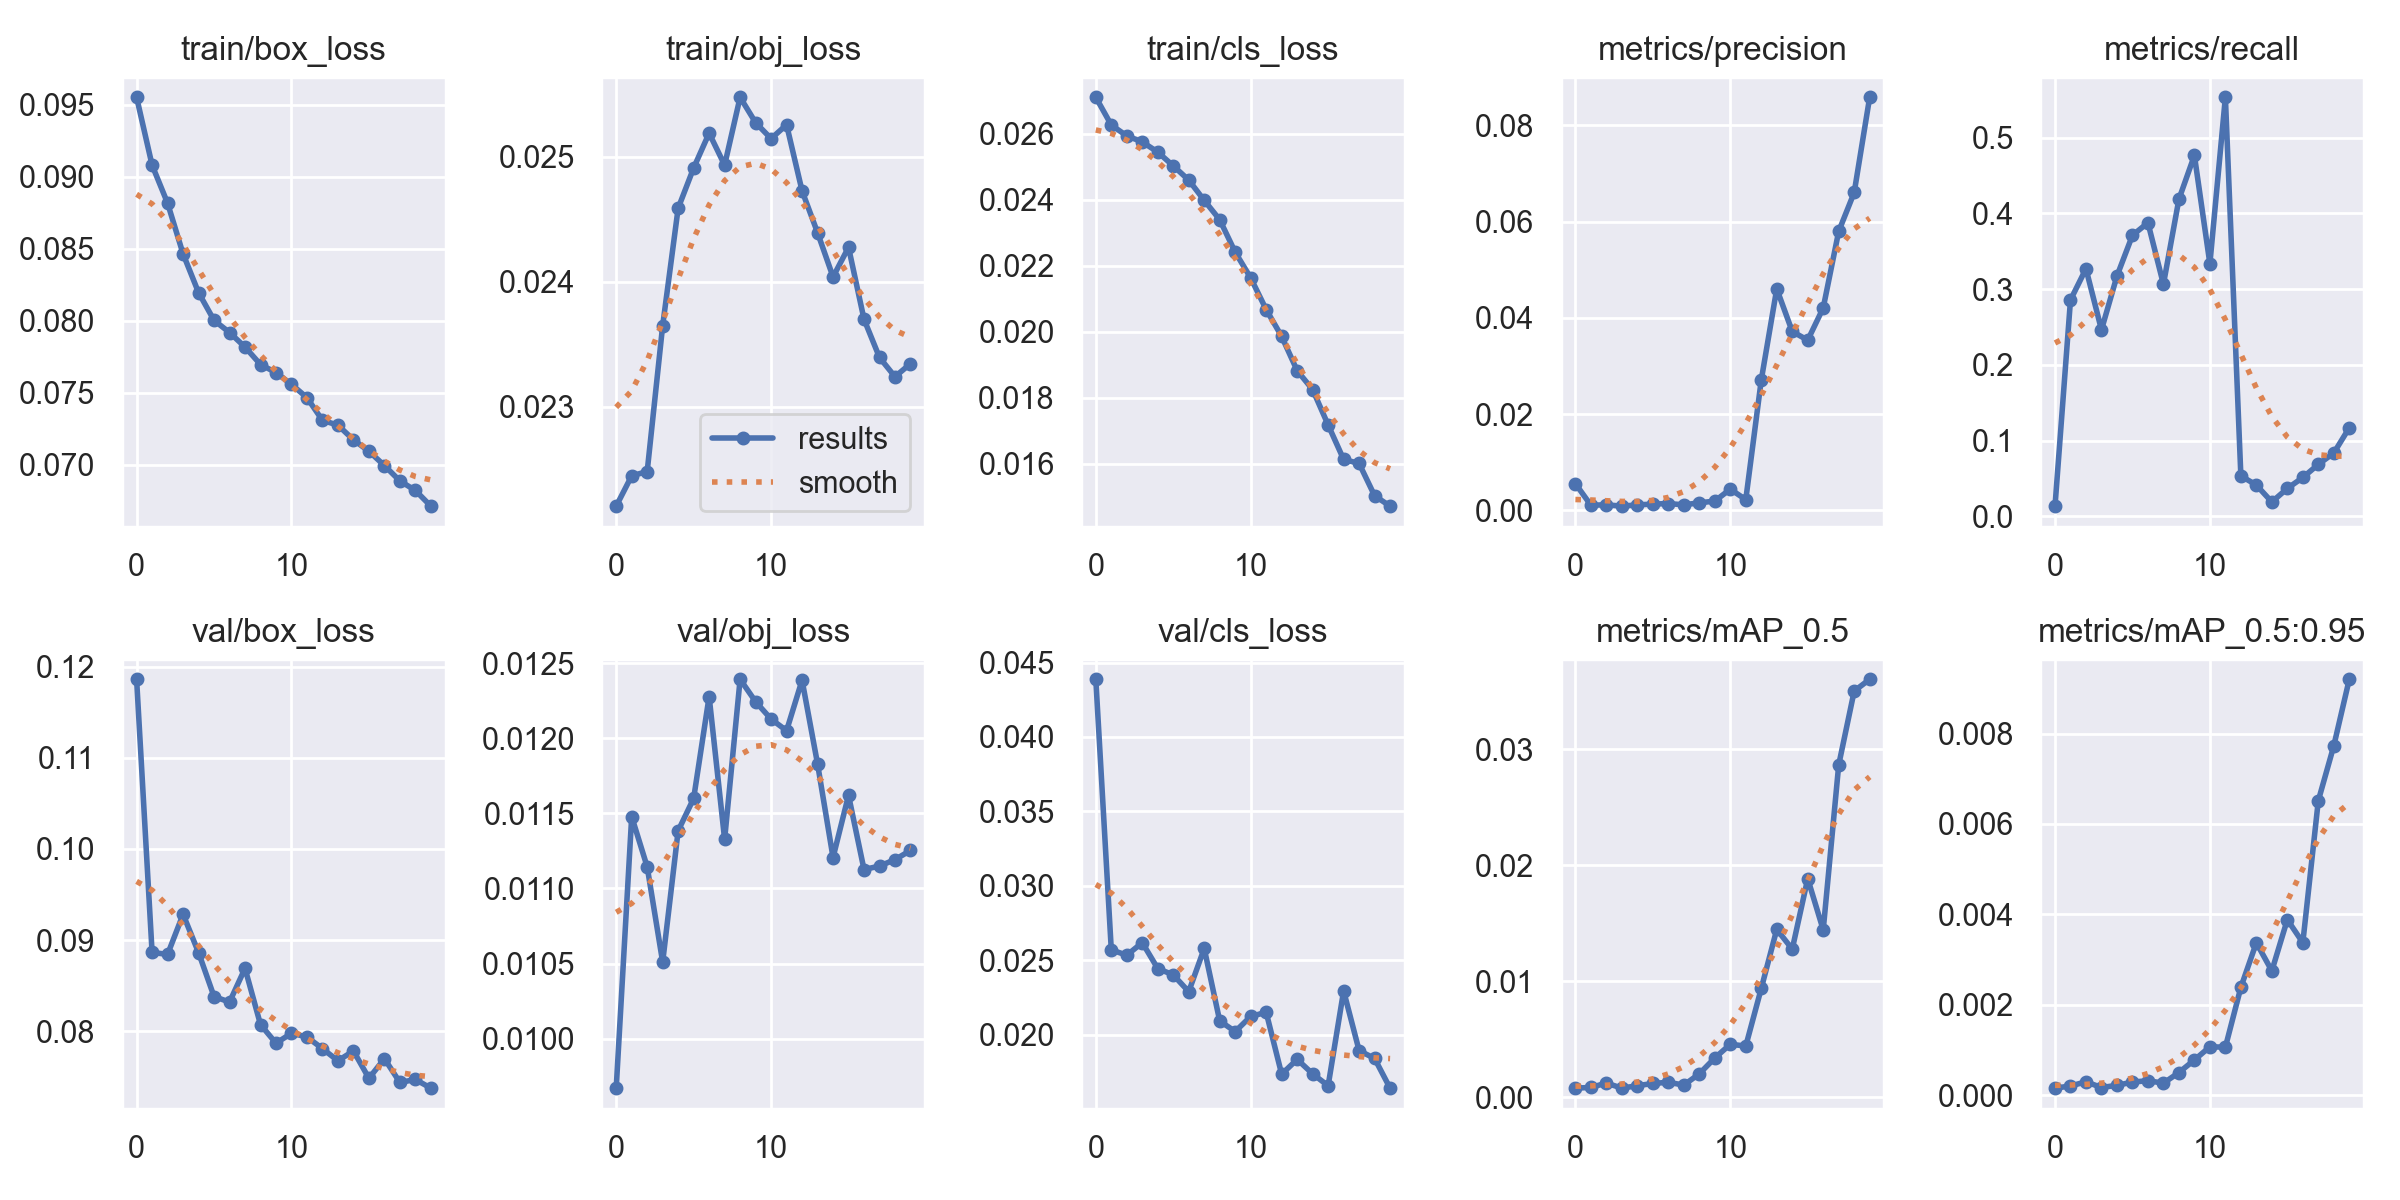

Source data for this figure (header and first rows):
epoch, train/box_loss, train/obj_loss, train/cls_loss, metrics/precision, metrics/recall, metrics/mAP_0.5, metrics/mAP_0.5:0.95, val/box_loss, val/obj_loss, val/cls_loss, x/lr0, x/lr1, x/lr2
0, 0.09551, 0.0222, 0.02711, 0.005551, 0.01339, 0.0007826, 0.0001585, 0.1186, 0.009671, 0.04388, 0.07013, 0.003319, 0.003319
1, 0.0908, 0.02245, 0.02627, 0.001057, 0.2857, 0.0008371, 0.0002074, 0.08864, 0.01148, 0.02569, 0.0398, 0.006323, 0.006323
2, 0.08816, 0.02248, 0.02594, 0.001151, 0.327, 0.001219, 0.0002991, 0.08842, 0.01114, 0.02533, 0.009144, 0.008997, 0.008997
3, 0.08464, 0.02365, 0.02576, 0.000865, 0.2462, 0.0007768, 0.000173, 0.09282, 0.01051, 0.02618, 0.008515, 0.008515, 0.008515
4, 0.08195, 0.02459, 0.02544, 0.001138, 0.3173, 0.000992, 0.0002215, 0.08862, 0.01138, 0.02444, 0.008515, 0.008515, 0.008515
5, 0.08003, 0.02491, 0.02503, 0.001292, 0.3711, 0.00118, 0.0002928, 0.08379, 0.0116, 0.02401, 0.00802, 0.00802, 0.00802
6, 0.07919, 0.02519, 0.0246, 0.001414, 0.3877, 0.001287, 0.000324, 0.08319, 0.01228, 0.02288, 0.007525, 0.007525, 0.007525
7, 0.07818, 0.02493, 0.02398, 0.001141, 0.3064, 0.001041, 0.0002686, 0.08689, 0.01133, 0.02579, 0.00703, 0.00703, 0.00703
8, 0.07696, 0.02548, 0.02339, 0.001565, 0.4188, 0.002014, 0.0005043, 0.08071, 0.01239, 0.02092, 0.006535, 0.006535, 0.006535
9, 0.0764, 0.02527, 0.02241, 0.001916, 0.4766, 0.003379, 0.0007819, 0.07867, 0.01224, 0.0202, 0.00604, 0.00604, 0.00604
10, 0.07559, 0.02515, 0.02163, 0.004406, 0.3336, 0.004565, 0.001074, 0.07977, 0.01213, 0.02122, 0.005545, 0.005545, 0.005545
11, 0.07466, 0.02526, 0.02067, 0.002224, 0.5534, 0.00441, 0.001064, 0.07936, 0.01205, 0.0215, 0.00505, 0.00505, 0.00505
12, 0.07309, 0.02473, 0.01986, 0.02708, 0.05339, 0.009383, 0.002388, 0.07808, 0.01239, 0.01733, 0.004555, 0.004555, 0.004555
13, 0.07276, 0.02439, 0.01882, 0.04603, 0.04125, 0.01448, 0.003375, 0.07674, 0.01183, 0.01833, 0.00406, 0.00406, 0.00406
14, 0.07174, 0.02404, 0.01824, 0.03717, 0.01893, 0.01277, 0.002752, 0.07783, 0.01121, 0.01736, 0.003565, 0.003565, 0.003565
15, 0.07095, 0.02428, 0.01717, 0.03536, 0.03679, 0.01886, 0.003884, 0.07483, 0.01162, 0.01656, 0.00307, 0.00307, 0.00307
16, 0.06995, 0.0237, 0.01613, 0.04207, 0.05125, 0.01443, 0.003376, 0.07698, 0.01113, 0.02294, 0.002575, 0.002575, 0.002575
17, 0.06889, 0.02339, 0.016, 0.05799, 0.06857, 0.02867, 0.006515, 0.07437, 0.01115, 0.01892, 0.00208, 0.00208, 0.00208
18, 0.06823, 0.02324, 0.01503, 0.06605, 0.08357, 0.03504, 0.007729, 0.0747, 0.01119, 0.01839, 0.001585, 0.001585, 0.001585
19, 0.06714, 0.02334, 0.01471, 0.08585, 0.117, 0.03606, 0.0092, 0.07374, 0.01125, 0.0164, 0.00109, 0.00109, 0.00109
